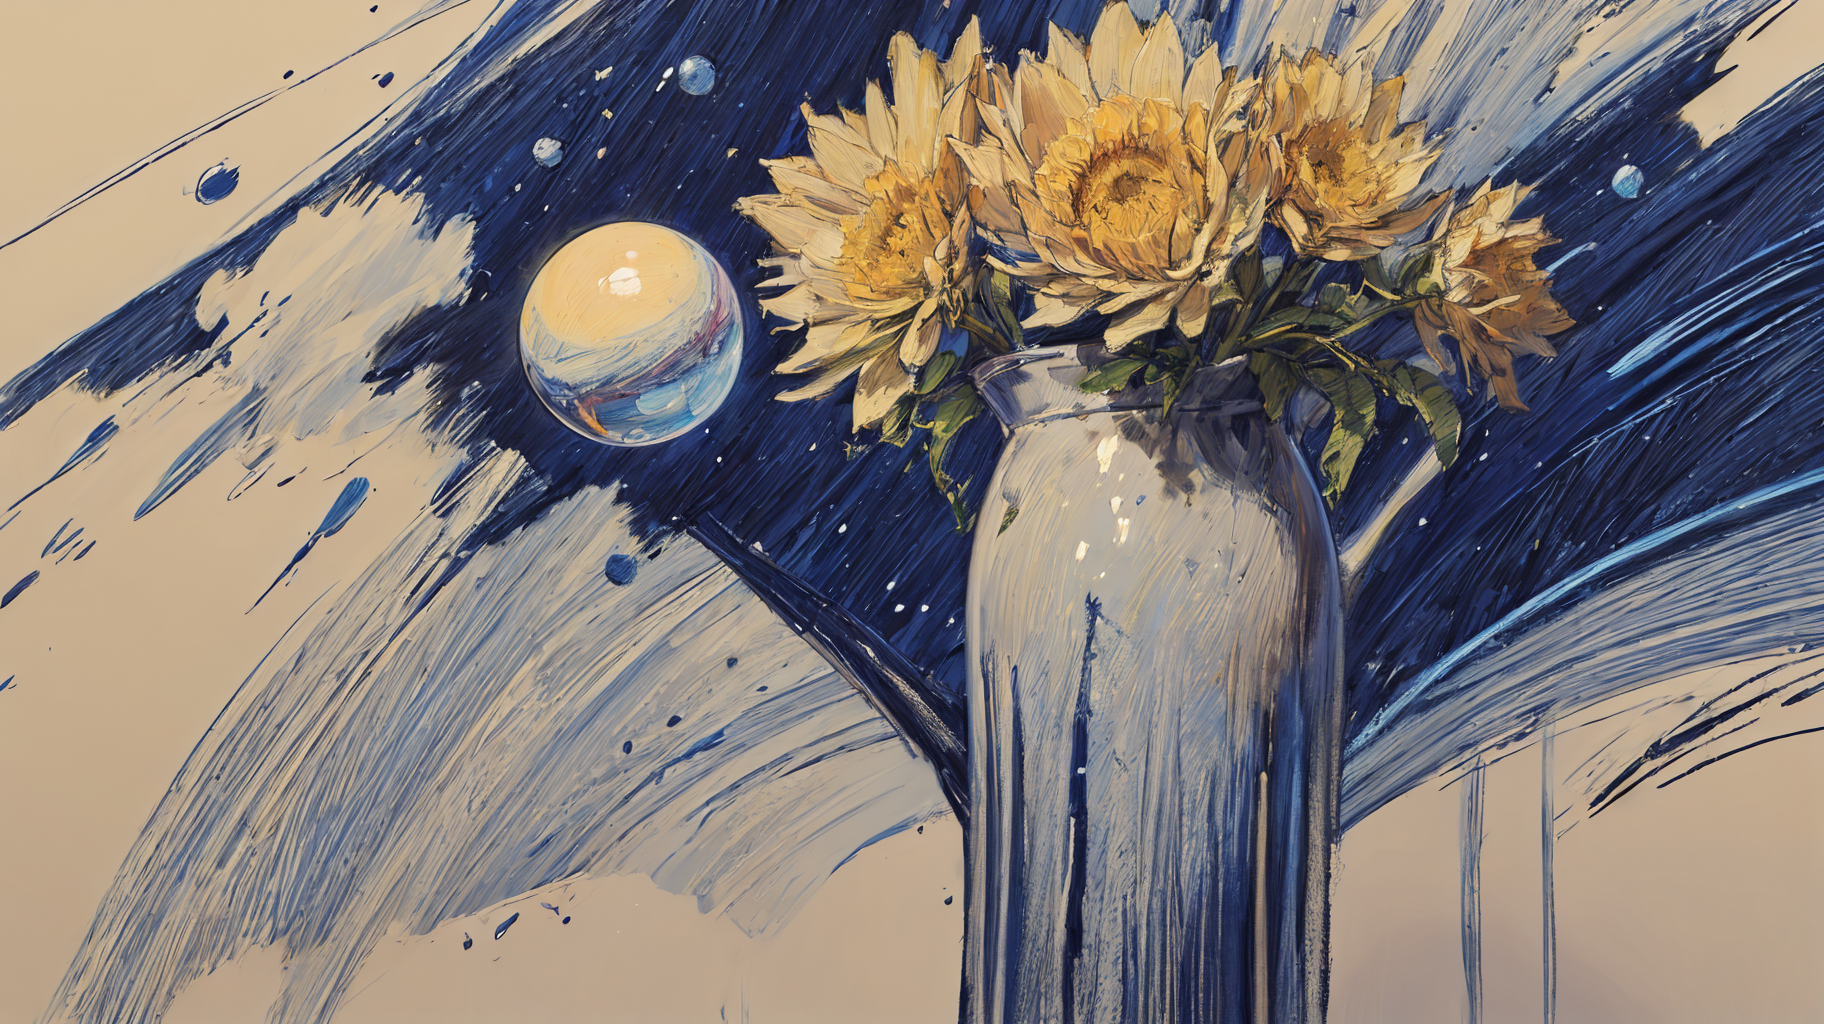
Generation parameters embedded in this image by ComfyUI (PNG 'prompt' text chunk: the API-format workflow graph, JSON):
{"1":{"inputs":{"ckpt_name":"helloartOil_helloartOilV10kvae.safetensors"},"class_type":"CheckpointLoaderSimple","_meta":{"title":"Load Checkpoint"}},"2":{"inputs":{"stop_at_clip_layer":-2,"clip":["1",1]},"class_type":"CLIPSetLastLayer","_meta":{"title":"CLIP Set Last Layer"}},"3":{"inputs":{"text":",  oil painting in Rembrandt style, Add lightsource to front, flower,  covering, dark blue color ballpoint pen drawing art style, expressive dark blue lines, dynamic compositions, professional-grade execution, captures the spontaneity and fluidity of sketching, masterpiece, best quality, ultra-detailed","clip":["8",1]},"class_type":"CLIPTextEncode","_meta":{"title":"Positive"}},"4":{"inputs":{"text":"badhandv4, easynegative, signature, watermark, photo, photorealistic, realism, ugly, off-center, deformed, 35mm film, dslr, cropped, frame, worst quality, low quality, lowres, JPEG artifacts, watermark, bad quality, low quality, low resolution","clip":["8",1]},"class_type":"CLIPTextEncode","_meta":{"title":"Negative"}},"5":{"inputs":{"lora_name":"backlight_slider_v10.safetensors","strength_model":1.5,"strength_clip":1.0,"model":["1",0],"clip":["2",0]},"class_type":"LoraLoader","_meta":{"title":"Lora1"}},"6":{"inputs":{"lora_name":"add_detail.safetensors","strength_model":0.8,"strength_clip":1.0,"model":["5",0],"clip":["5",1]},"class_type":"LoraLoader","_meta":{"title":"Lora2"}},"7":{"inputs":{"lora_name":"contrast_slider_v10.safetensors","strength_model":-3.4,"strength_clip":1.0,"model":["6",0],"clip":["6",1]},"class_type":"LoraLoader","_meta":{"title":"Lora3"}},"8":{"inputs":{"lora_name":"flower_covering_lora01.safetensors","strength_model":0.8,"strength_clip":1.0,"model":["7",0],"clip":["7",1]},"class_type":"LoraLoader","_meta":{"title":"Lora4"}},"9":{"inputs":{"seed":922560514,"steps":20,"cfg":9.0,"sampler_name":"dpmpp_2m","scheduler":"karras","denoise":1.0,"model":["8",0],"positive":["3",0],"negative":["4",0],"latent_image":["10",0]},"class_type":"KSampler","_meta":{"title":"KSampler"}},"10":{"inputs":{"width":912,"height":512,"batch_size":1},"class_type":"EmptyLatentImage","_meta":{"title":"Empty Latent Image"}},"11":{"inputs":{"samples":["9",0],"vae":["1",2]},"class_type":"VAEDecode","_meta":{"title":"VAE Decode"}},"12":{"inputs":{"filename_prefix":"helloartOil_helloartOilV10kvae-Drawing-Blue Ballpoint Pen-backl-add_d-contr-flowe","images":["18",0]},"class_type":"SaveImage","_meta":{"title":"Save Image"}},"13":{"inputs":{"upscale_model":["14",0],"image":["11",0]},"class_type":"ImageUpscaleWithModel","_meta":{"title":"Upscale Image (using Model)"}},"14":{"inputs":{"model_name":"4x-AnimeSharp.pth"},"class_type":"UpscaleModelLoader","_meta":{"title":"Load Upscale Model"}},"15":{"inputs":{"pixels":["17",0],"vae":["1",2]},"class_type":"VAEEncode","_meta":{"title":"VAE Encode"}},"16":{"inputs":{"seed":922560514,"steps":20,"cfg":9.0,"sampler_name":"dpmpp_2m","scheduler":"karras","denoise":0.4,"model":["8",0],"positive":["3",0],"negative":["4",0],"latent_image":["15",0]},"class_type":"KSampler","_meta":{"title":"KS_up"}},"17":{"inputs":{"upscale_method":"nearest-exact","width":1824,"height":1024,"crop":"disabled","image":["13",0]},"class_type":"ImageScale","_meta":{"title":"Up_res"}},"18":{"inputs":{"samples":["16",0],"vae":["1",2]},"class_type":"VAEDecode","_meta":{"title":"VAE Decode_scaled"}},"20":{"inputs":{"vae_name":"kl-f8-anime2.safetensors"},"class_type":"VAELoader","_meta":{"title":"Load VAE"}},"21":{"inputs":{"lora_name":"2b_nier_automata.safetensors","strength_model":1,"strength_clip":1},"class_type":"LoraLoader","_meta":{"title":"Lora5"}},"22":{"inputs":{"lora_name":"2b_nier_automata.safetensors","strength_model":1,"strength_clip":1},"class_type":"LoraLoader","_meta":{"title":"Lora6"}},"23":{"inputs":{"lora_name":"2b_nier_automata.safetensors","strength_model":1,"strength_clip":1},"class_type":"LoraLoader","_meta":{"title":"Lora7"}}}